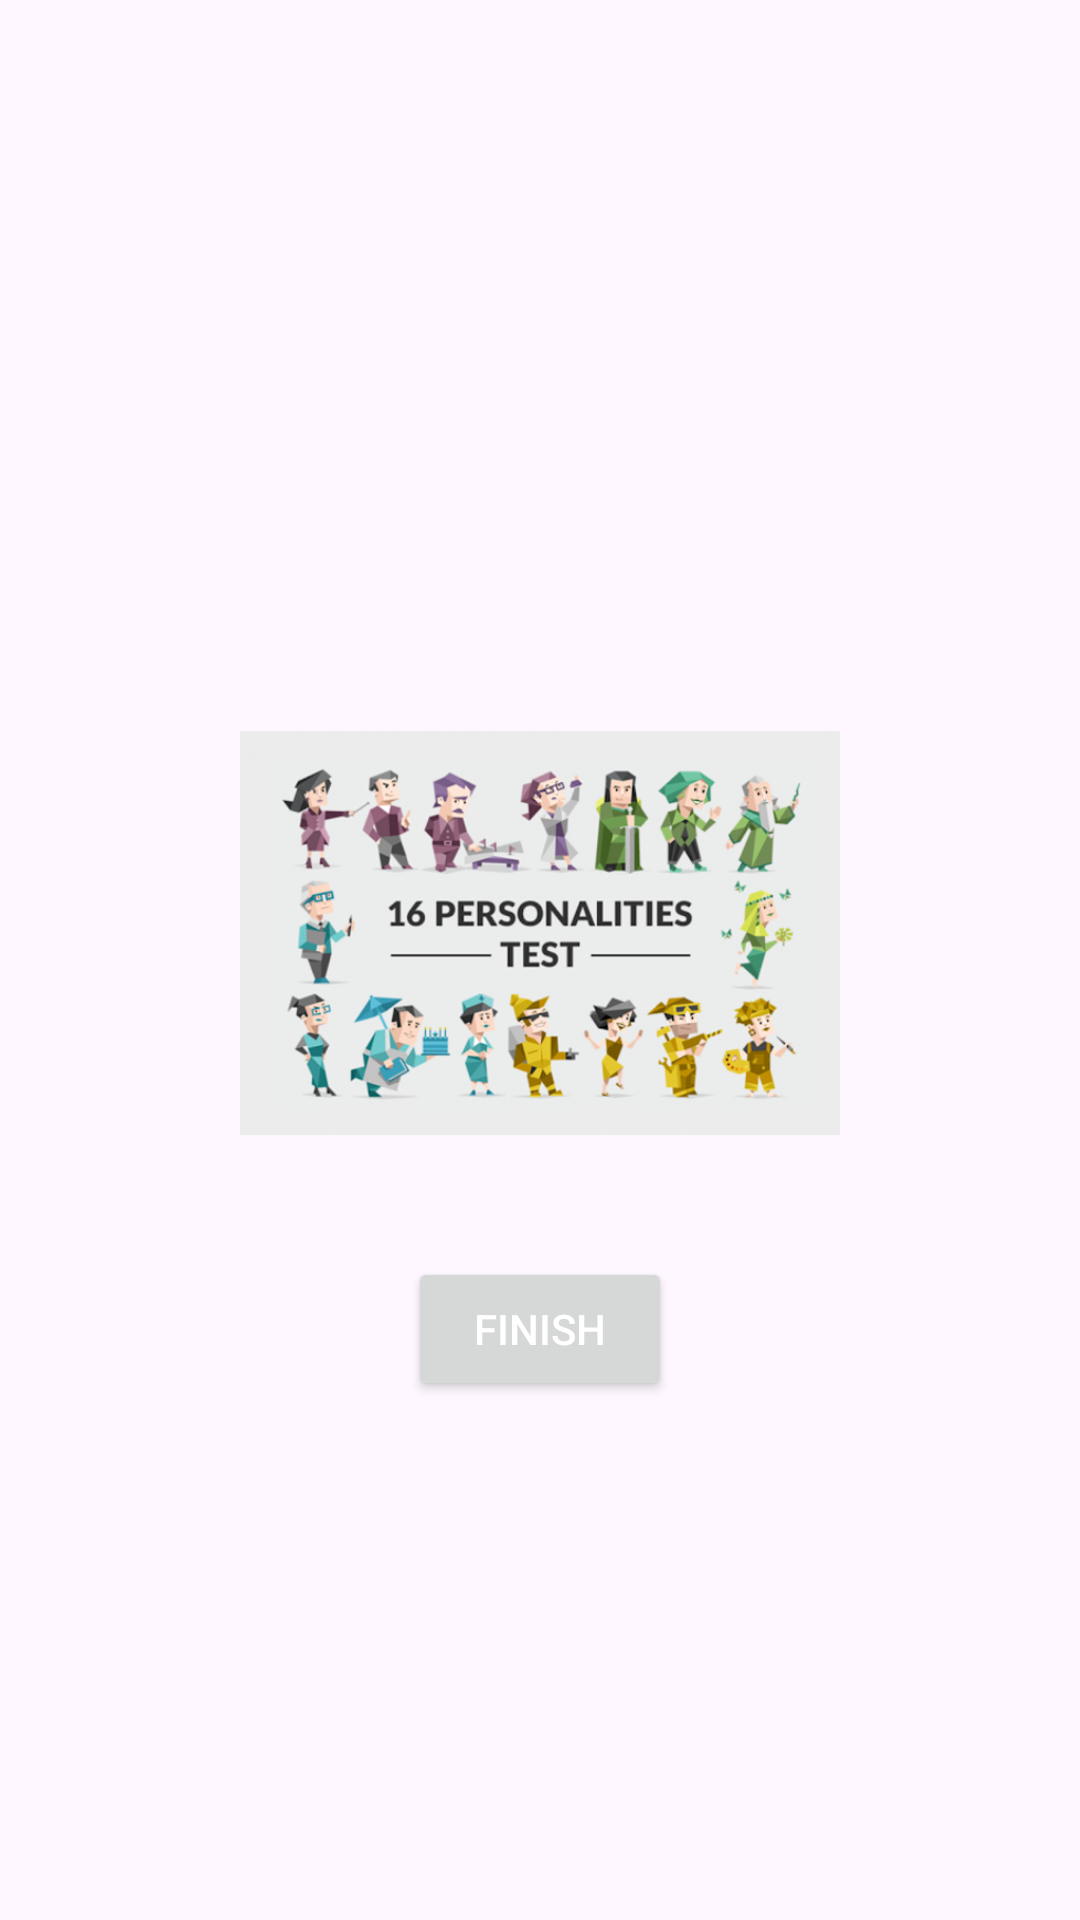

Layout XML and referenced resources for this Android screen:
<!-- AndroidManifest.xml: application theme Theme.MBTITest -->
<!-- res/layout/score_dialog.xml -->
<?xml version="1.0" encoding="utf-8"?>
<LinearLayout xmlns:android="http://schemas.android.com/apk/res/android"
    xmlns:tools="http://schemas.android.com/tools"
    xmlns:app="http://schemas.android.com/apk/res-auto"
    android:orientation="vertical"
    android:layout_width="match_parent"
    android:gravity="center"
    android:padding="16dp"
    android:layout_height="wrap_content">

    <TextView
        android:layout_width="match_parent"
        android:layout_height="wrap_content"
        tools:text="Congrats! You get the MBTI Personality"
        android:gravity="center"
        android:textColor="@color/white"
        android:textSize="20sp"
        android:textStyle="bold"
        android:id="@+id/score_title"/>

    <TextView
        android:layout_width="match_parent"
        android:layout_height="wrap_content"
        tools:text="6 out of 10 questions are correct"
        android:gravity="center"
        android:textColor="@color/white"
        android:id="@+id/score_subtitle"/>

    <ImageView
        android:id="@+id/characterImageView"
        android:layout_width="200dp"
        android:layout_height="200dp"
        android:layout_gravity="center"
        android:scaleType="fitCenter"
        android:src="@drawable/logo" />

    <Button
        android:layout_width="wrap_content"
        android:layout_height="wrap_content"
        android:text="Finish"
        android:textColor="@color/white"
        android:layout_margin="8dp"
        android:id="@+id/finish_btn"/>

</LinearLayout>
<!-- resources referenced by this layout -->
<resources>
  <color name="white">#FFFFFFFF</color>
  <!-- drawable logo: webp bitmap (drawable, 123526 bytes) -->
  <style name="Theme.MBTITest" parent="Base.Theme.MBTITest" />
  <style name="Base.Theme.MBTITest" parent="Theme.Material3.DayNight.NoActionBar">
          
          <item name="colorPrimary">@color/maroon</item>
          <item name="colorPrimaryVariant">@color/purple_700</item>
          <item name="colorOnPrimary">@color/black</item>
          
          <item name="colorSecondary">@color/teal_200</item>
          <item name="colorSecondaryVariant">@color/teal_200</item>
          <item name="colorOnSecondary">@color/black</item>
          
          <item name="android:statusBarColor" tools:targetApi="l">?attr/colorPrimaryVariant</item>
          
      </style>
  <color name="maroon">#6A1119</color>
  <color name="purple_700">#FF3700B3</color>
  <color name="black">#FF000000</color>
  <color name="teal_200">#FF03DAC5</color>
</resources>
